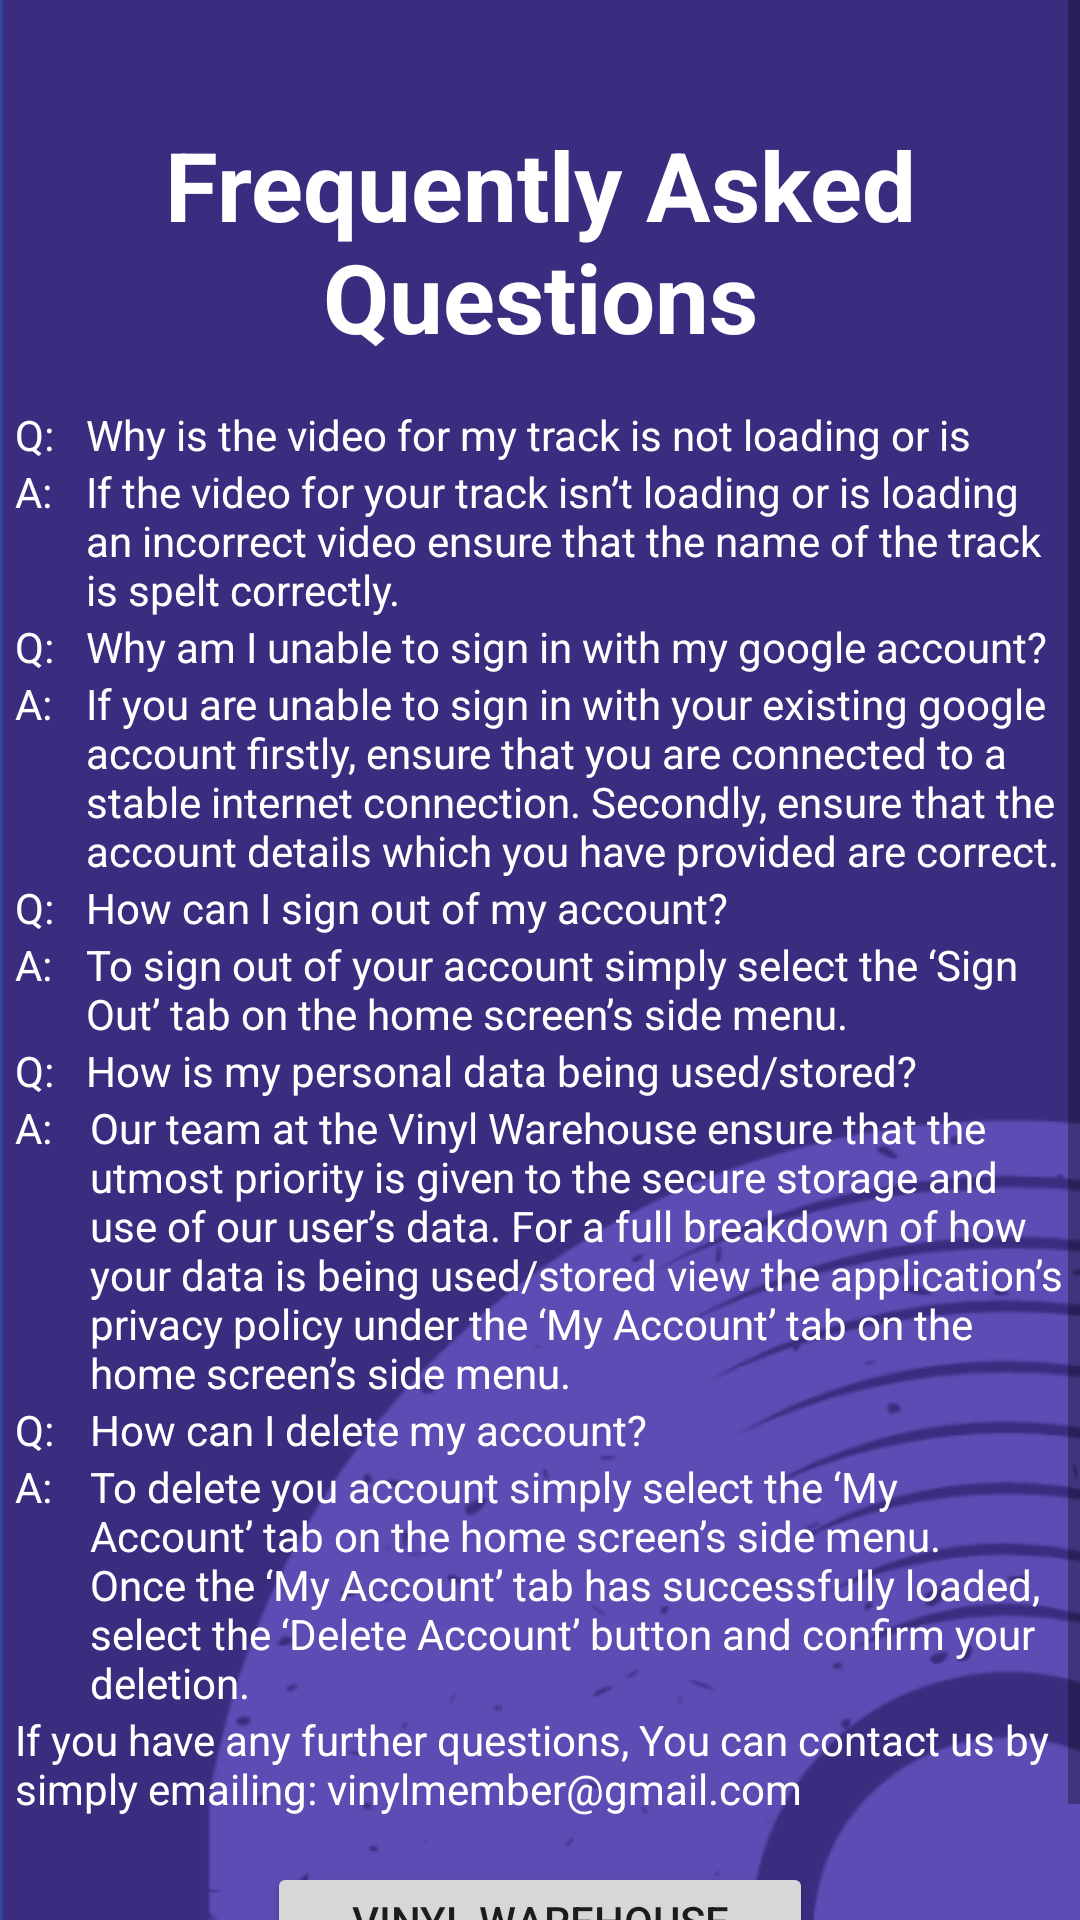

Write the Android layout XML for this screen, with the resource values it uses.
<!-- AndroidManifest.xml: application theme Theme.Vinyl_WareHouse -->
<!-- res/layout/activity_frequently_asked_questions.xml -->
<?xml version="1.0" encoding="utf-8"?>
<ScrollView xmlns:android="http://schemas.android.com/apk/res/android"
    xmlns:app="http://schemas.android.com/apk/res-auto"
    xmlns:tools="http://schemas.android.com/tools"
    android:layout_width="match_parent"
    android:layout_height="match_parent"
    android:background="@drawable/background_dark"
    tools:context=".FrequentlyAskedQuestions">




    <LinearLayout
        android:layout_width="match_parent"
        android:layout_height="match_parent"
        android:padding="5dp"
        android:orientation="vertical">

        <ImageView
            android:id="@+id/imgAddTrack_BackArrow"
            android:layout_width="35sp"
            android:layout_height="35sp"
            android:contentDescription="@string/back"
            android:tint="@color/white"
            app:srcCompat="@drawable/ic_back_24dp"
            tools:ignore="UseAppTint" />


        <TextView
            android:layout_width="match_parent"
            android:layout_height="wrap_content"
            android:gravity="center"
            android:text="@string/frequently_asked_questions"
            android:textColor="@color/white"
            android:textSize="32sp"
            android:textStyle="bold"
            android:layout_marginBottom="15dp"/>

        <LinearLayout
            android:layout_width="wrap_content"
            android:layout_height="wrap_content"
            android:orientation="vertical">
        <TableLayout
            android:layout_width="match_parent"
            android:layout_height="wrap_content"
            android:textColor="@color/white">

            <TableRow>

                <TextView
                    android:layout_width="31dp"
                    android:layout_column="1"
                    android:layout_weight="2"
                    android:text="@string/question"
                    android:textColor="@color/white" />

                <TextView
                    android:layout_width="wrap_content"
                    android:layout_height="match_parent"
                    android:layout_column="2"
                    android:layout_weight="8"
                    android:text="@string/why_is_the_video_for_my_track_is_not_loading_or_is_loading_an_incorrect_video"
                    android:textColor="@color/white" />
            </TableRow>

            <TableRow>

                <TextView
                    android:layout_column="1"
                    android:text="@string/answer"
                    android:textColor="@color/white"
                    android:layout_weight="2"/>

                <TextView
                    android:layout_width="wrap_content"
                    android:layout_column="2"
                    android:text="@string/if_the_video_for_your_track_isn_t_loading_or_is_loading_an_incorrect_video_ensure_that_the_name_of_the_track_is_spelt_correctly"
                    android:textColor="@color/white"
                    android:layout_weight="8"></TextView>
            </TableRow>

            <TableRow>

                <TextView
                    android:layout_column="1"
                    android:text="@string/question"
                    android:textColor="@color/white"
                    android:layout_weight="2"/>

                <TextView
                    android:layout_width="wrap_content"
                    android:layout_column="2"
                    android:text="@string/why_am_i_unable_to_sign_in_with_my_google_account"
                    android:textColor="@color/white"
                    android:layout_weight="8"></TextView>
            </TableRow>

            <TableRow>

                <TextView
                    android:layout_column="1"
                    android:text="@string/answer"
                    android:textColor="@color/white"
                    android:layout_weight="2"/>

                <TextView
                    android:layout_width="304dp"
                    android:layout_column="2"
                    android:text="@string/if_you_are_unable_to_sign_in_with_your_existing_google_account_firstly_ensure_that_you_are_connected_to_a_stable_internet_connection_secondly_ensure_that_the_account_details_which_you_have_provided_are_correct"
                    android:textColor="@color/white"
                    android:layout_weight="8"></TextView>
            </TableRow>

            <TableRow>

                <TextView
                    android:layout_column="1"
                    android:text="@string/question"
                    android:textColor="@color/white"
                    android:layout_weight="2"/>

                <TextView
                    android:layout_width="wrap_content"
                    android:layout_column="2"
                    android:text="@string/how_can_i_sign_out_of_my_account"
                    android:textColor="@color/white"
                    android:layout_weight="8"></TextView>
            </TableRow>

            <TableRow>

                <TextView
                    android:layout_column="1"
                    android:text="@string/answer"
                    android:textColor="@color/white"
                    android:layout_weight="2"/>

                <TextView
                    android:layout_width="wrap_content"
                    android:layout_column="2"
                    android:text="@string/to_sign_out_of_your_account_simply_select_the_sign_out_tab_on_the_home_screen_s_side_menu"
                    android:textColor="@color/white"
                    android:layout_weight="8"></TextView>
            </TableRow>

            <TableRow>

                <TextView
                    android:layout_column="1"
                    android:text="@string/question"
                    android:textColor="@color/white"
                    android:layout_weight="2"/>

                <TextView
                    android:layout_width="356dp"
                    android:layout_column="2"
                    android:text="@string/how_is_my_personal_data_being_used_stored"
                    android:textColor="@color/white"
                    android:layout_weight="8"></TextView>
            </TableRow>

            <TableRow android:layout_height="117dp">

                <TextView
                    android:layout_column="1"
                    android:text="@string/answer"
                    android:textColor="@color/white"
                    android:layout_weight="2"/>

                <TextView
                    android:layout_width="wrap_content"
                    android:layout_column="2"
                    android:text="@string/our_team_at_the_vinyl_warehouse_ensure_that_the_utmost_priority_is_given_to_the_secure_storage_and_use_of_our_user_s_data_for_a_full_breakdown_of_how_your_data_is_being_used_stored_view_the_application_s_privacy_policy_under_the_my_account_tab_on_the_home_screen_s_side_menu"
                    android:textColor="@color/white"
                    android:layout_weight="10"></TextView>
            </TableRow>

            <TableRow>

                <TextView
                    android:layout_column="1"
                    android:text="@string/question"
                    android:textColor="@color/white"
                    android:layout_weight="2"/>

                <TextView
                    android:layout_width="wrap_content"
                    android:layout_column="2"
                    android:text="@string/how_can_i_delete_my_account"
                    android:textColor="@color/white"
                    android:layout_weight="10"></TextView>
            </TableRow>

            <TableRow android:layout_height="101dp">

                <TextView
                    android:layout_column="1"
                    android:text="@string/answer"
                    android:textColor="@color/white"
                    android:layout_weight="2"
                    />

                <TextView
                    android:layout_width="wrap_content"
                    android:layout_column="2"
                    android:text="@string/to_delete_you_account_simply_select_the_my_account_tab_on_the_home_screen_s_side_menu_once_the_my_account_tab_has_successfully_loaded_select_the_delete_account_button_and_confirm_your_deletion"
                    android:layout_weight="10"
                    android:textColor="@color/white"></TextView>
            </TableRow>

            <TextView
                android:layout_width="match_parent"
                android:layout_height="wrap_content"
                android:layout_marginBottom="5dp"
                android:text="@string/if_you_have_any_further_questions_you_can_contact_us_by_simply_emailing_vinylmember_gmail_com"
                android:textColor="@color/white" />


        </TableLayout>
        </LinearLayout>

        <LinearLayout
            android:layout_width="match_parent"
            android:layout_height="wrap_content"
            android:layout_marginTop="10dp"
            android:gravity="center">

            <Button
                android:id="@+id/btn_view_tutorial"
                android:layout_width="182dp"
                android:layout_height="wrap_content"
                android:text="@string/vinyl_warehouse_video_tutorial" />

        </LinearLayout>

    </LinearLayout>
</ScrollView>
<!-- resources referenced by this layout -->
<resources>
  <color name="white">#FFFFFFFF</color>
  <!-- drawable background_dark: png bitmap (drawable-v24, 22902 bytes) -->
  <string name="answer">A:</string>
  <string name="back">Back</string>
  <string name="frequently_asked_questions">Frequently Asked Questions</string>
  <string name="how_can_i_delete_my_account">How can I delete my account?</string>
  <string name="how_can_i_sign_out_of_my_account">How can I sign out of my account?</string>
  <string name="how_is_my_personal_data_being_used_stored">How is my personal data being used/stored?</string>
  <string name="if_the_video_for_your_track_isn_t_loading_or_is_loading_an_incorrect_video_ensure_that_the_name_of_the_track_is_spelt_correctly">If the video for your track isn’t loading or is loading an incorrect video ensure that the name of the track is spelt correctly.</string>
  <string name="if_you_are_unable_to_sign_in_with_your_existing_google_account_firstly_ensure_that_you_are_connected_to_a_stable_internet_connection_secondly_ensure_that_the_account_details_which_you_have_provided_are_correct">If you are unable to sign in with your existing google account firstly, ensure that you are connected to a stable internet connection. Secondly, ensure that the account details which you have provided are correct.</string>
  <string name="if_you_have_any_further_questions_you_can_contact_us_by_simply_emailing_vinylmember_gmail_com">If you have any further questions, You can contact us by simply emailing: vinylmember@gmail.com</string>
  <string name="our_team_at_the_vinyl_warehouse_ensure_that_the_utmost_priority_is_given_to_the_secure_storage_and_use_of_our_user_s_data_for_a_full_breakdown_of_how_your_data_is_being_used_stored_view_the_application_s_privacy_policy_under_the_my_account_tab_on_the_home_screen_s_side_menu">Our team at the Vinyl Warehouse ensure that the utmost priority is given to the secure storage and use of our user’s data. For a full breakdown of how your data is being used/stored view the application’s privacy policy under the ‘My Account’ tab on the home screen’s side menu.</string>
  <string name="question">Q:</string>
  <string name="to_delete_you_account_simply_select_the_my_account_tab_on_the_home_screen_s_side_menu_once_the_my_account_tab_has_successfully_loaded_select_the_delete_account_button_and_confirm_your_deletion">To delete you account simply select the ‘My Account’ tab on the home screen’s side menu. Once the ‘My Account’ tab has successfully loaded, select the ‘Delete Account’ button and confirm your deletion.</string>
  <string name="to_sign_out_of_your_account_simply_select_the_sign_out_tab_on_the_home_screen_s_side_menu">To sign out of your account simply select the ‘Sign Out’ tab on the home screen’s side menu.</string>
  <string name="vinyl_warehouse_video_tutorial">Vinyl Warehouse Video Tutorial</string>
  <string name="why_am_i_unable_to_sign_in_with_my_google_account">Why am I unable to sign in with my google account?</string>
  <string name="why_is_the_video_for_my_track_is_not_loading_or_is_loading_an_incorrect_video">Why is the video for my track is not loading or is loading an incorrect video?</string>
  <style name="Theme.Vinyl_WareHouse" parent="Theme.MaterialComponents.DayNight.NoActionBar">
          
          <item name="colorPrimary">@color/purple_500</item>
          <item name="colorPrimaryVariant">@color/purple_700</item>
          <item name="colorOnPrimary">@color/white</item>
          
          <item name="colorSecondary">@color/teal_200</item>
          <item name="colorSecondaryVariant">@color/teal_700</item>
          <item name="colorOnSecondary">@color/black</item>
          
          <item name="android:statusBarColor" tools:targetApi="l">?attr/colorPrimaryVariant</item>
          
  
      </style>
  <color name="purple_500">#FF6200EE</color>
  <color name="purple_700">#FF3700B3</color>
  <color name="teal_200">#FF03DAC5</color>
  <color name="teal_700">#FF018786</color>
  <color name="black">#FF000000</color>
</resources>
